Run: headless pygame with SDL's dummy video driver; simulated clock (each Clock.tick advances the game by its frame time, no real sleeping); random seed 0; keys injected as events and as key.get_pressed() state; no mouse input.
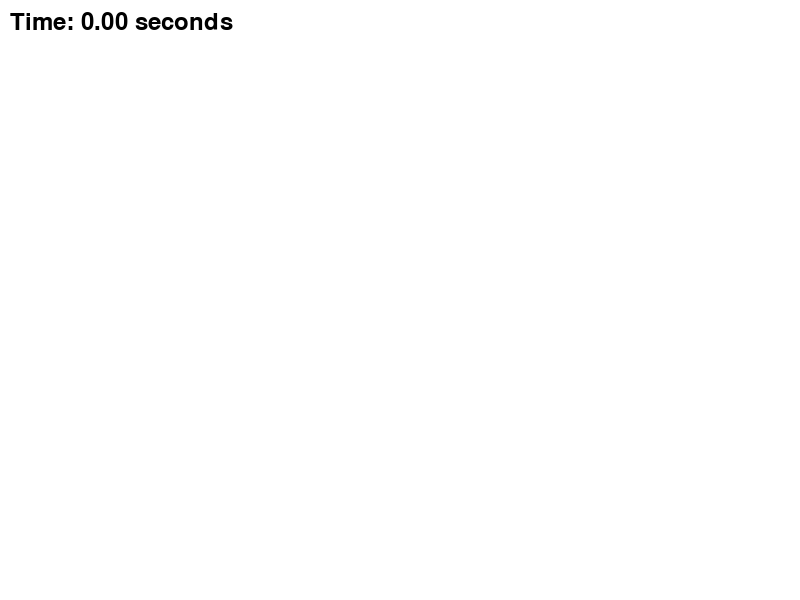
Frame 1 of 4 · flips 1–60 · no input
Frame 2 of 4 · flips 61–180 · tapped SPACE, RETURN · held RIGHT (→), D · screen unchanged from frame 1, image omitted
Frame 3 of 4 · flips 181–300 · held DOWN (↓), S · screen unchanged from frame 2, image omitted
Frame 4 of 4 · flips 301–420 · held LEFT (←), A, UP (↑), W · screen unchanged from frame 3, image omitted

The pygame program that drew these frames:

import pygame

pygame.init()

screen_width, screen_height = 800, 600
screen =  pygame.display.set_mode((screen_width, screen_height))
pygame.display.set_caption('Timer Display Example')

WHITE = (255, 255, 255)
BLACK = (0, 0, 0)

font = pygame.font.Font(None, 36)

start_time = pygame.time.get_ticks()

running = True
while running:
    for event in pygame.event.get():
        if event.type == pygame.QUIT:
            running =False

    elapsed_time = (pygame.time.get_ticks() - start_time) /1000
    
    screen.fill(WHITE)

    timer_text = font.render(f"Time: {elapsed_time:.2f} seconds", True, BLACK)

    screen.blit(timer_text,(10,10))

    pygame.display.flip()

pygame.quit()
